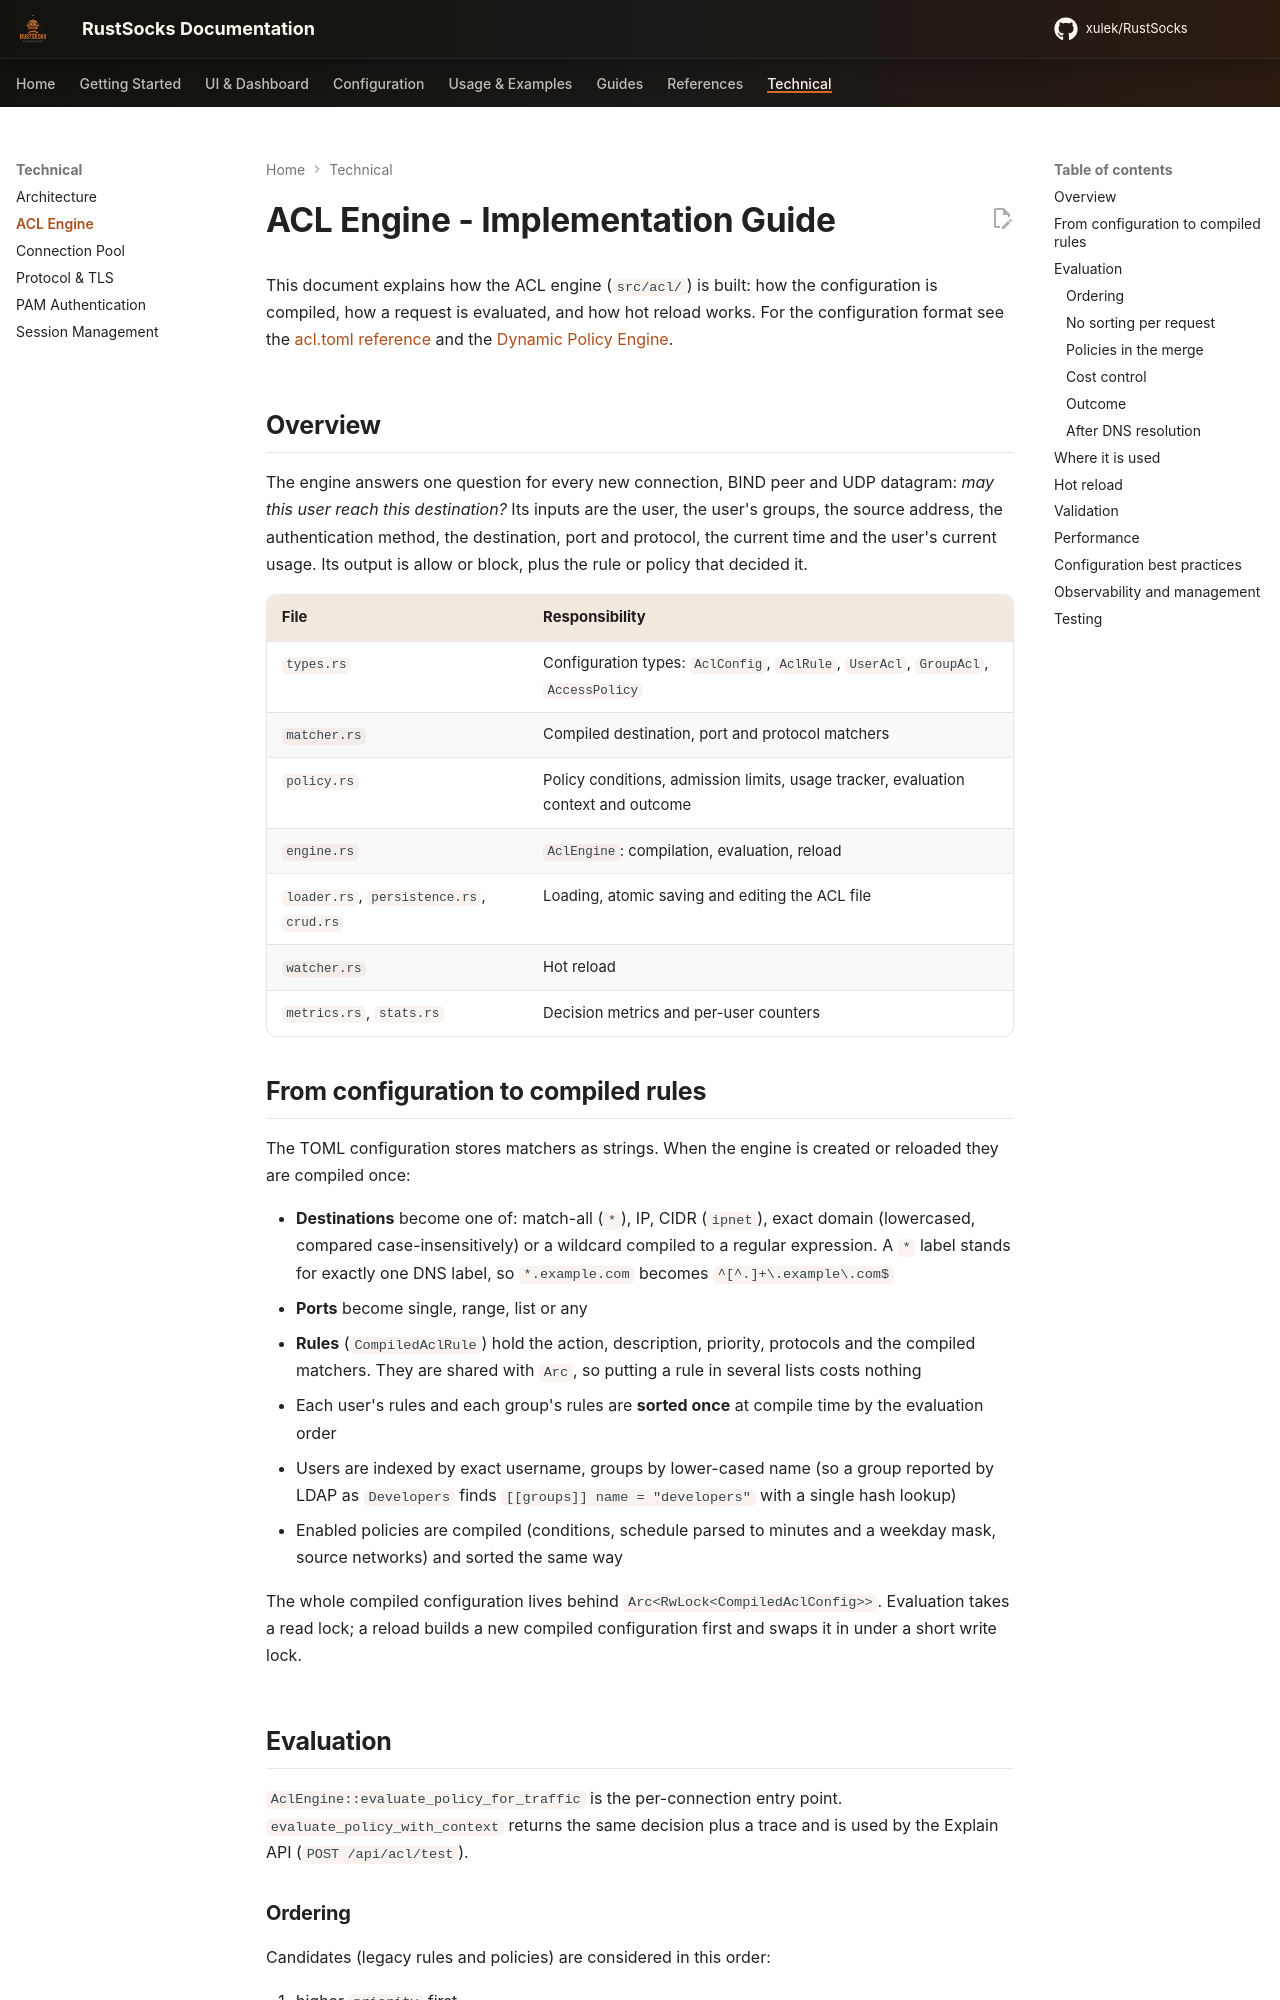

repository: xulek/RustSocks · page: technical/acl-engine/index.html · generator: mkdocs

# ACL Engine - Implementation Guide

This document explains how the ACL engine (`src/acl/`) is built: how the configuration is compiled, how a request is evaluated, and how hot reload works. For the configuration format see the [acl.toml reference](../config/acl.md) and the [Dynamic Policy Engine](../config/policy-engine.md).

## Overview

The engine answers one question for every new connection, BIND peer and UDP datagram: *may this user reach this destination?* Its inputs are the user, the user's groups, the source address, the authentication method, the destination, port and protocol, the current time and the user's current usage. Its output is allow or block, plus the rule or policy that decided it.

| File | Responsibility |
| --- | --- |
| `types.rs` | Configuration types: `AclConfig`, `AclRule`, `UserAcl`, `GroupAcl`, `AccessPolicy` |
| `matcher.rs` | Compiled destination, port and protocol matchers |
| `policy.rs` | Policy conditions, admission limits, usage tracker, evaluation context and outcome |
| `engine.rs` | `AclEngine`: compilation, evaluation, reload |
| `loader.rs`, `persistence.rs`, `crud.rs` | Loading, atomic saving and editing the ACL file |
| `watcher.rs` | Hot reload |
| `metrics.rs`, `stats.rs` | Decision metrics and per-user counters |

## From configuration to compiled rules

The TOML configuration stores matchers as strings. When the engine is created or reloaded they are compiled once:

- **Destinations** become one of: match-all (`*`), IP, CIDR (`ipnet`), exact domain (lowercased, compared case-insensitively) or a wildcard compiled to a regular expression. A `*` label stands for exactly one DNS label, so `*.example.com` becomes `^[^.]+\.example\.com$`
- **Ports** become single, range, list or any
- **Rules** (`CompiledAclRule`) hold the action, description, priority, protocols and the compiled matchers. They are shared with `Arc`, so putting a rule in several lists costs nothing
- Each user's rules and each group's rules are **sorted once** at compile time by the evaluation order
- Users are indexed by exact username, groups by lower-cased name (so a group reported by LDAP as `Developers` finds `[[groups]] name = "developers"` with a single hash lookup)
- Enabled policies are compiled (conditions, schedule parsed to minutes and a weekday mask, source networks) and sorted the same way

The whole compiled configuration lives behind `Arc<RwLock<CompiledAclConfig>>`. Evaluation takes a read lock; a reload builds a new compiled configuration first and swaps it in under a short write lock.

## Evaluation

`AclEngine::evaluate_policy_for_traffic` is the per-connection entry point. `evaluate_policy_with_context` returns the same decision plus a trace and is used by the Explain API (`POST /api/acl/test`).
